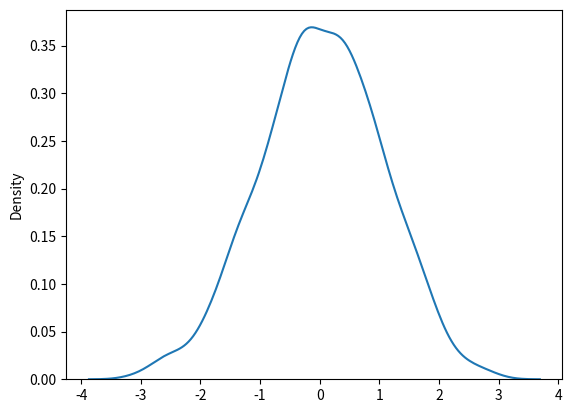

Write the Python code that produced this figure.
#cmd
#py get-pip.py
# [redacted]
#pip install matplotlib
#pip install seaborn
from numpy import random
import matplotlib.pyplot as plt
import seaborn as sns

sns.distplot(random.normal(size=1000), hist=False)

plt.show()
